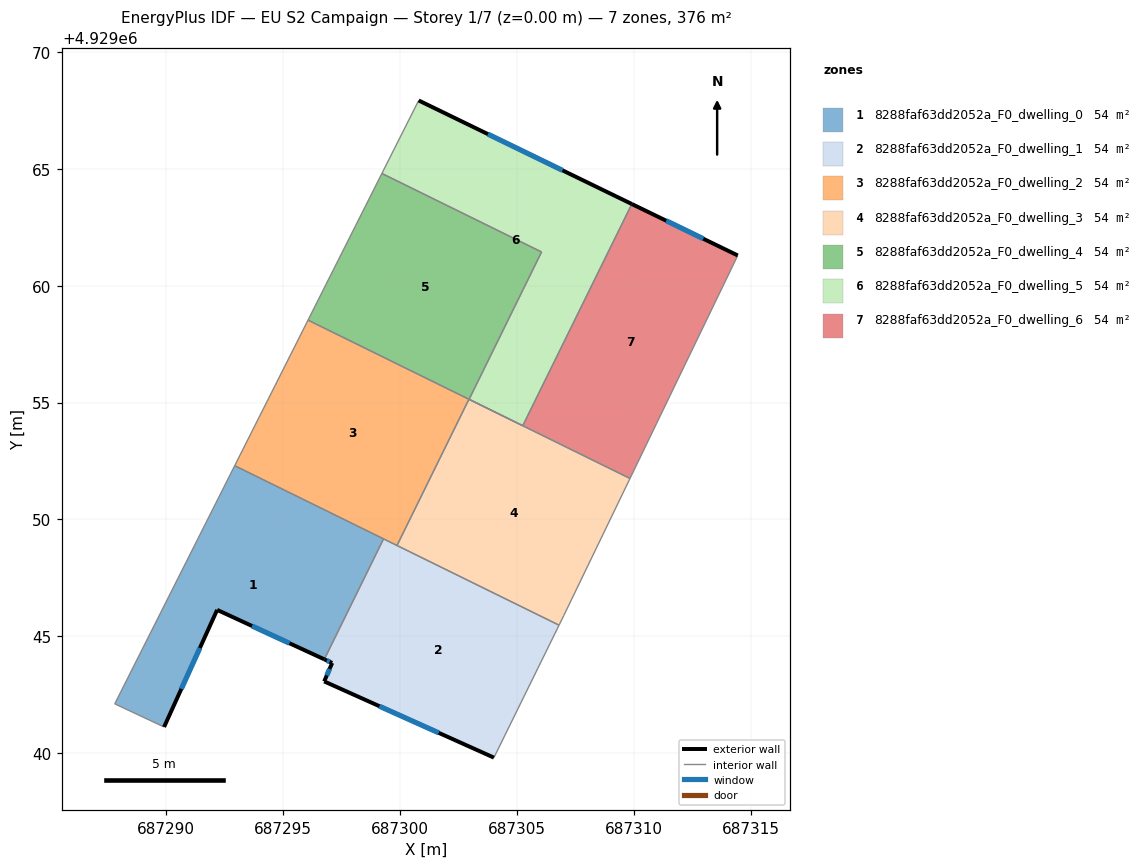
=== STOREY PLAN SPEC (per zone: floor XY polygon, exterior-wall plan segments, windows/doors) ===
zone 1: 8288faf63dd2052a_F0_dwelling_0  (53.7 m²)
  floor: (687299.29, 4929049.17) (687296.76, 4929044.02) (687292.17, 4929046.13) (687289.90, 4929041.12) (687287.79, 4929042.11) (687292.93, 4929052.30)
  exterior wall: (687292.17, 4929046.13) – (687296.76, 4929044.02)  [5.0 m]
    window: (687293.66, 4929045.44) – (687295.27, 4929044.70)  [1.9 m²]
  exterior wall: (687289.90, 4929041.12) – (687292.17, 4929046.13)  [5.5 m]
    window: (687290.64, 4929042.75) – (687291.44, 4929044.50)  [2.0 m²]
  interior walls: 4
zone 2: 8288faf63dd2052a_F0_dwelling_1  (53.7 m²)
  floor: (687306.80, 4929045.48) (687304.01, 4929039.81) (687296.75, 4929043.07) (687297.09, 4929043.86) (687296.76, 4929044.02) (687299.29, 4929049.17)
  exterior wall: (687296.75, 4929043.07) – (687304.01, 4929039.81)  [8.0 m]
    window: (687299.11, 4929042.01) – (687301.65, 4929040.87)  [2.9 m²]
  exterior wall: (687297.09, 4929043.86) – (687296.75, 4929043.07)  [0.9 m]
    window: (687296.98, 4929043.61) – (687296.86, 4929043.33)  [0.3 m²]
  exterior wall: (687296.76, 4929044.02) – (687297.09, 4929043.86)  [0.4 m]
    window: (687296.87, 4929043.97) – (687296.98, 4929043.91)  [0.1 m²]
  interior walls: 4
zone 3: 8288faf63dd2052a_F0_dwelling_2  (53.7 m²)
  floor: (687302.94, 4929055.14) (687299.87, 4929048.89) (687292.93, 4929052.30) (687296.06, 4929058.53)
  interior walls: 5
zone 4: 8288faf63dd2052a_F0_dwelling_3  (53.7 m²)
  floor: (687309.83, 4929051.75) (687307.00, 4929045.89) (687306.80, 4929045.48) (687299.87, 4929048.89) (687302.94, 4929055.14)
  interior walls: 6
zone 5: 8288faf63dd2052a_F0_dwelling_4  (53.7 m²)
  floor: (687306.05, 4929061.44) (687302.95, 4929055.14) (687305.25, 4929054.01) (687296.06, 4929058.53) (687299.22, 4929064.80)
  interior walls: 6
zone 6: 8288faf63dd2052a_F0_dwelling_5  (53.7 m²)
  floor: (687309.91, 4929063.49) (687305.25, 4929054.01) (687302.95, 4929055.14) (687306.05, 4929061.44) (687299.22, 4929064.80) (687300.79, 4929067.92)
  exterior wall: (687309.91, 4929063.49) – (687300.79, 4929067.92)  [10.1 m]
    window: (687306.95, 4929064.93) – (687303.76, 4929066.48)  [3.7 m²]
  interior walls: 5
zone 7: 8288faf63dd2052a_F0_dwelling_6  (53.7 m²)
  floor: (687314.44, 4929061.29) (687309.83, 4929051.75) (687305.25, 4929054.01) (687309.91, 4929063.49)
  exterior wall: (687314.44, 4929061.29) – (687309.91, 4929063.49)  [5.0 m]
    window: (687312.97, 4929062.01) – (687311.38, 4929062.78)  [1.8 m²]
  interior walls: 3

=== DERIVED (storey summary) ===
Building: EU S2 Campaign
Storey: 1 of 7  (floor level z = 0.00 m)
Storey gross floor area: 375.9 m²
Zones on this storey: 7
  - 8288faf63dd2052a_F0_dwelling_0: floor 53.7 m²; exterior wall 10.5 m (31.6 m²); 2 window(s) 3.9 m²; WWR 12.2%
  - 8288faf63dd2052a_F0_dwelling_1: floor 53.7 m²; exterior wall 9.2 m (27.6 m²); 3 window(s) 3.4 m²; WWR 12.2%
  - 8288faf63dd2052a_F0_dwelling_2: floor 53.7 m²
  - 8288faf63dd2052a_F0_dwelling_3: floor 53.7 m²
  - 8288faf63dd2052a_F0_dwelling_4: floor 53.7 m²
  - 8288faf63dd2052a_F0_dwelling_5: floor 53.7 m²; exterior wall 10.1 m (30.4 m²); 1 window(s) 3.7 m²; WWR 12.2%
  - 8288faf63dd2052a_F0_dwelling_6: floor 53.7 m²; exterior wall 5.0 m (15.1 m²); 1 window(s) 1.8 m²; WWR 12.2%
Zone adjacency (shared interzone walls):
  - 8288faf63dd2052a_F0_dwelling_0 ↔ 8288faf63dd2052a_F0_dwelling_1
  - 8288faf63dd2052a_F0_dwelling_0 ↔ 8288faf63dd2052a_F0_dwelling_2
  - 8288faf63dd2052a_F0_dwelling_1 ↔ 8288faf63dd2052a_F0_dwelling_2
  - 8288faf63dd2052a_F0_dwelling_1 ↔ 8288faf63dd2052a_F0_dwelling_3
  - 8288faf63dd2052a_F0_dwelling_2 ↔ 8288faf63dd2052a_F0_dwelling_3
  - 8288faf63dd2052a_F0_dwelling_2 ↔ 8288faf63dd2052a_F0_dwelling_4
  - 8288faf63dd2052a_F0_dwelling_3 ↔ 8288faf63dd2052a_F0_dwelling_4
  - 8288faf63dd2052a_F0_dwelling_3 ↔ 8288faf63dd2052a_F0_dwelling_6
  - 8288faf63dd2052a_F0_dwelling_4 ↔ 8288faf63dd2052a_F0_dwelling_5
  - 8288faf63dd2052a_F0_dwelling_5 ↔ 8288faf63dd2052a_F0_dwelling_6